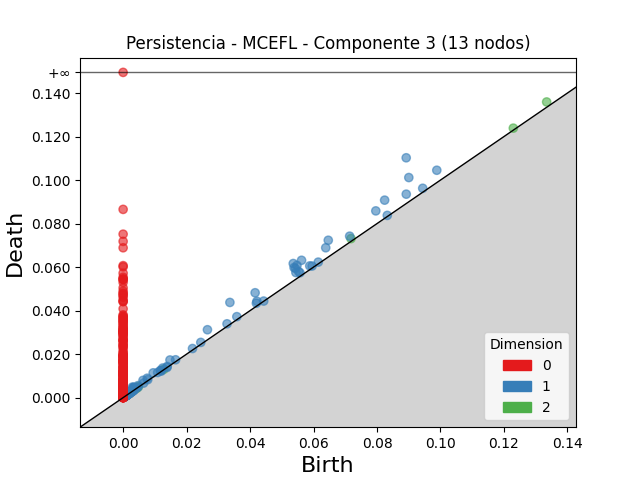

The file beside this chart, header and first rows:
dimension, birth, death
2, 0.1335, 0.1359
2, 0.0718, 0.07309
2, 0.123, 0.1239
2, 0.004827, 0.00509
2, 0.0128, 0.01301
2, 0.003286, 0.003421
2, 0.004262, 0.004387
2, 0.004313, 0.004405
2, 0.001675, 0.00175
2, 0.001885, 0.00193
1, 0.0892, 0.1102
1, 0.09002, 0.1012
1, 0.03364, 0.04376
1, 0.08241, 0.09078
1, 0.05361, 0.06165
1, 0.06464, 0.07234
1, 0.05622, 0.06313
1, 0.04159, 0.04821
1, 0.07962, 0.08584
1, 0.05478, 0.06078
1, 0.05386, 0.05977
1, 0.09884, 0.1045
1, 0.05433, 0.05943
1, 0.06384, 0.06889
1, 0.02657, 0.03121
1, 0.08922, 0.09353
1, 0.05444, 0.05749
1, 0.07138, 0.07422
1, 0.05528, 0.05795
1, 0.01476, 0.01731
1, 0.04215, 0.04429
1, 0.009468, 0.0114
1, 0.00296, 0.004875
1, 0.0944, 0.09623
1, 0.0588, 0.06055
1, 0.00626, 0.007945
1, 0.05574, 0.0574
1, 0.04199, 0.0434
1, 0.03583, 0.03722
1, 0.0033, 0.004685
1, 0.007586, 0.008928
1, 0.003328, 0.004648
1, 0.03274, 0.03393
1, 0.01247, 0.01361
1, 0.003383, 0.004351
1, 0.00327, 0.004217
1, 0.05955, 0.06049
1, 0.02447, 0.02539
1, 0.01653, 0.0174
1, 0.00467, 0.005516
1, 0.06149, 0.06229
1, 0.01179, 0.01254
1, 0.02186, 0.02257
1, 0.01088, 0.01156
1, 0.00328, 0.00385
1, 0.001532, 0.002063
1, 0.08324, 0.08377
1, 0.002697, 0.003225
1, 0.002559, 0.003087
1, 0.01181, 0.01232
... 1,122 more rows
